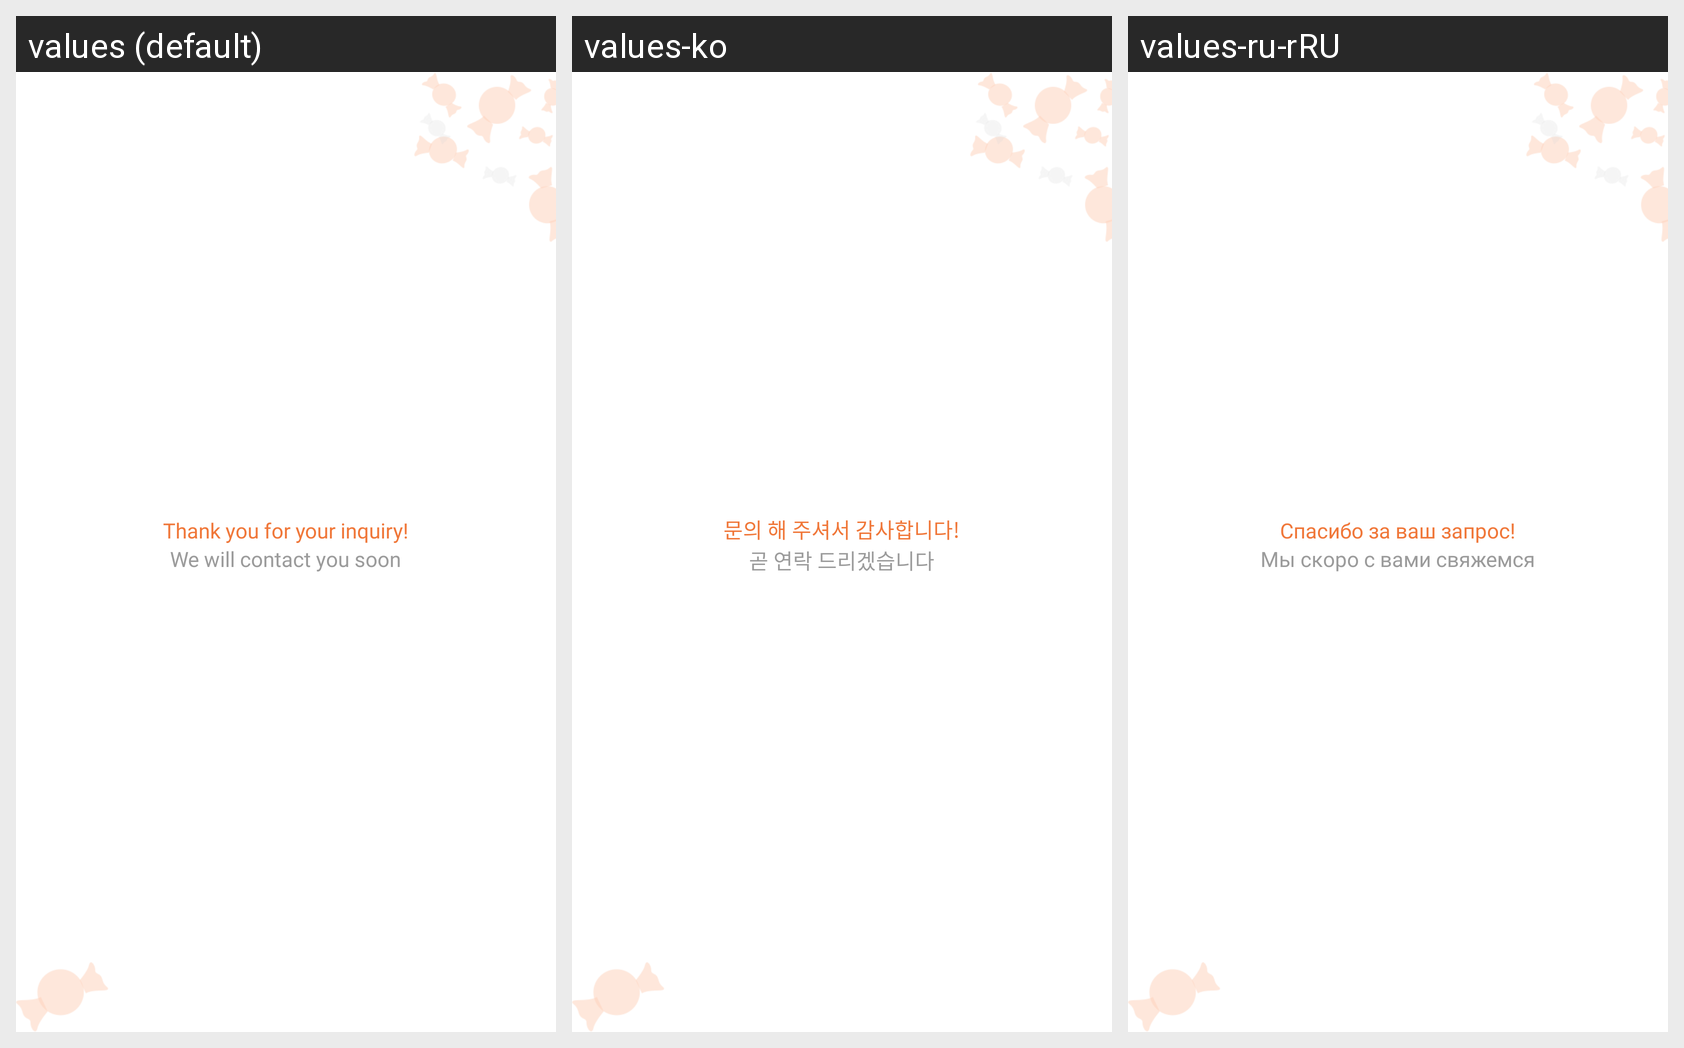

This grid shows one Android layout under several languages. Give, for every string resource on the screen, its name, the default text and each shown locale's text.
Android screen res/layout/activity_enquiry.xml rendered under 3 locales, left to right: values (default), values-ko, values-ru-rRU. Device: Nexus 5 (rendered at 1080×1920; each locale shown at half size, 540×960, under a caption strip naming it); theme AppTheme.
Strings drawn on this screen, with the default value and each locale's value (text and hints the layout hard-codes, and strings that could not be matched under every locale, appear in the picture but are not listed):

enqiry_thanks
  values: Thank you for your inquiry!
  values-ko: 문의 해 주셔서 감사합니다!
  values-ru-rRU: Спасибо за ваш запрос!

contact_you_soon
  values: We will contact you soon
  values-ko: 곧 연락 드리겠습니다
  values-ru-rRU: Мы скоро с вами свяжемся
